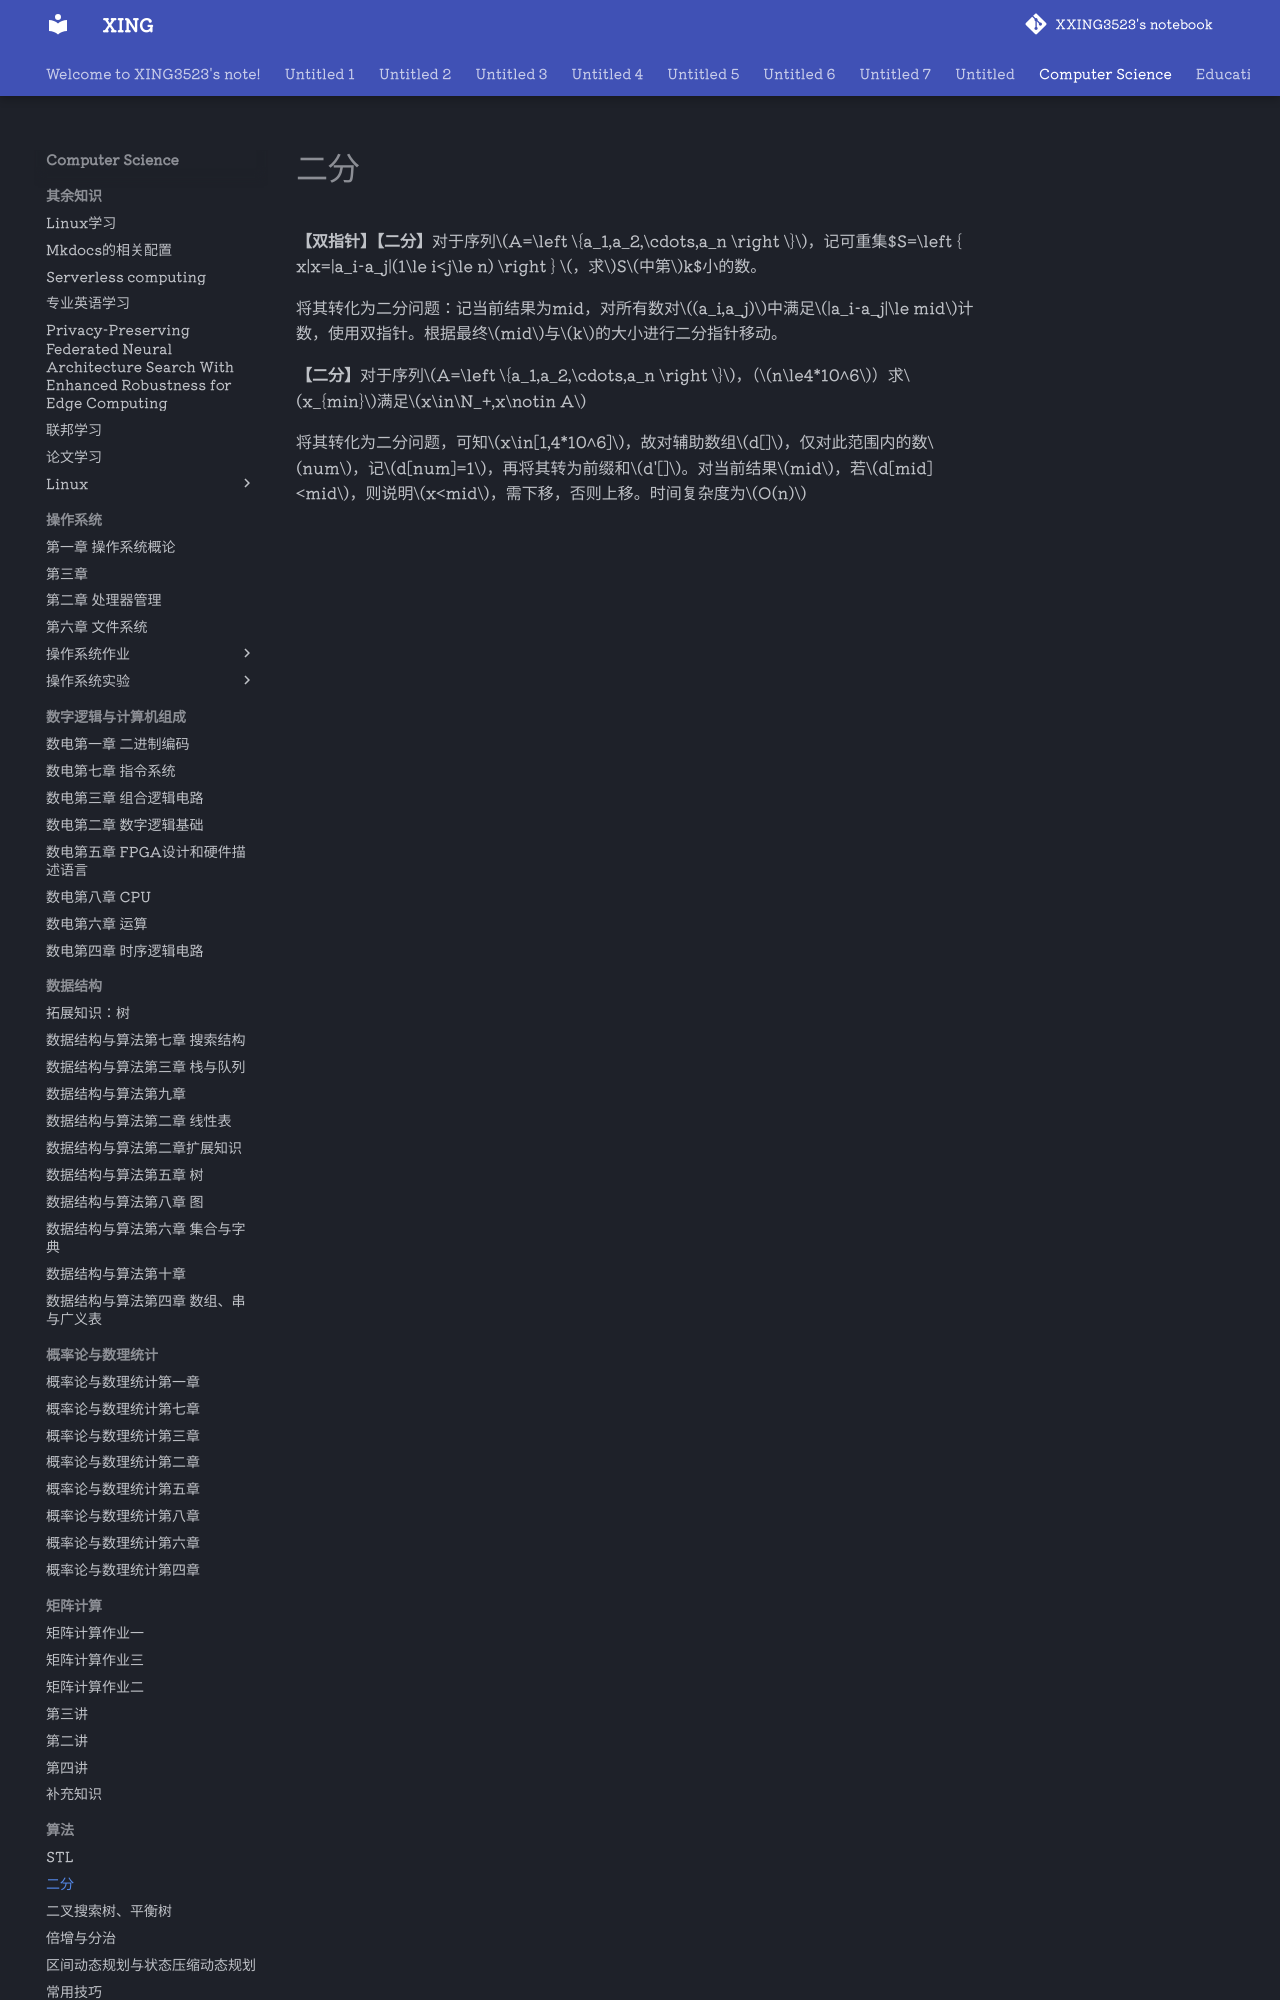

repository: XXING3523/notebook · page: Computer Science/算法/二分.html · generator: mkdocs

**【双指针】【二分】**对于序列$A=\left \{a_1,a_2,\cdots,a_n  \right \}$，记可重集$S=\left \{ x|x=|a_i-a_j|(1\le i<j\le n) \right \} $，求$S$中第$k$小的数。

将其转化为二分问题：记当前结果为mid，对所有数对$(a_i,a_j)$中满足$|a_i-a_j|\le mid$计数，使用双指针。根据最终$mid$与$k$的大小进行二分指针移动。

**【二分】**对于序列$A=\left \{a_1,a_2,\cdots,a_n  \right \}$，（$n\le4*10^6$）求$x_{min}$满足$x\in\N_+,x\notin A$
